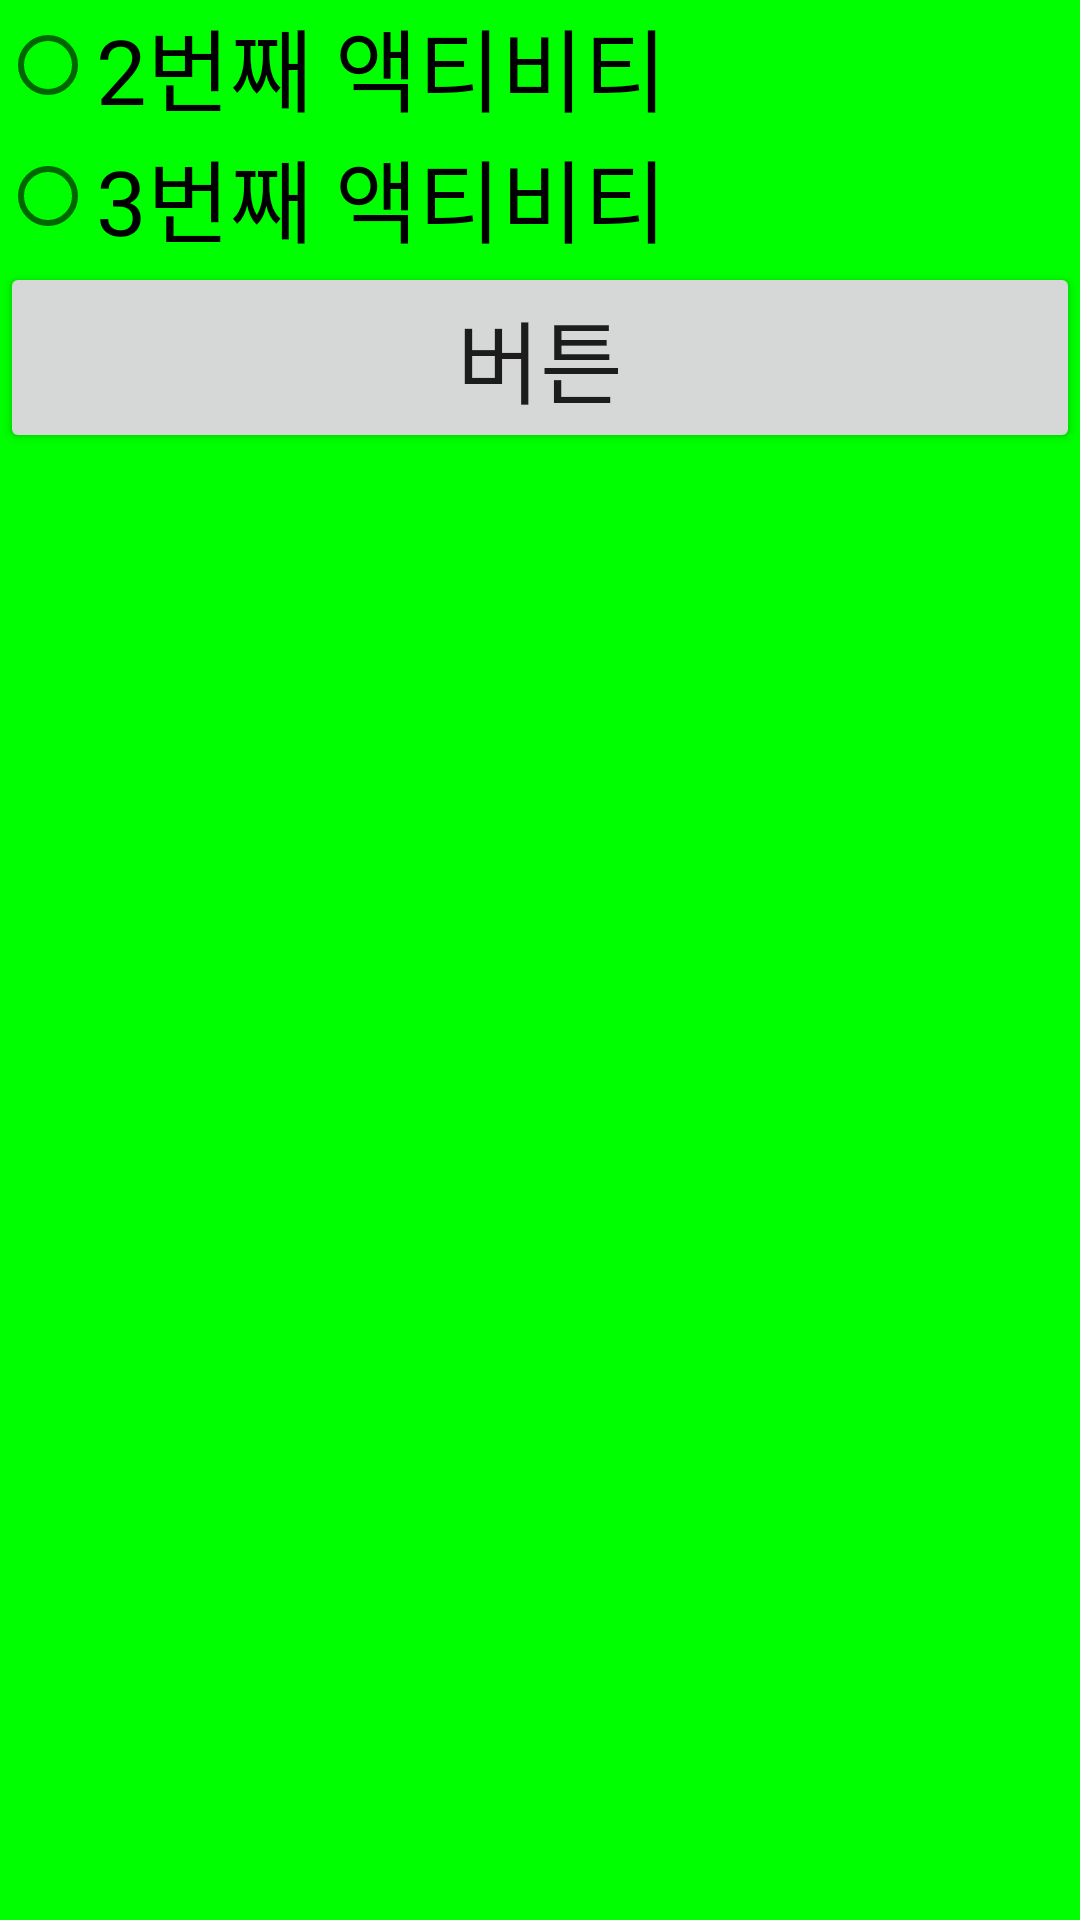

Write the Android layout XML for this screen, with the resource values it uses.
<!-- AndroidManifest.xml: application theme Theme.AppCompat.Light -->
<!-- res/layout/activity_main.xml -->
<?xml version="1.0" encoding="utf-8"?>
<LinearLayout
    xmlns:android="http://schemas.android.com/apk/res/android"
    xmlns:app="http://schemas.android.com/apk/res-auto"
    xmlns:tools="http://schemas.android.com/tools"
    android:orientation="vertical"
    android:layout_width="match_parent"
    android:layout_height="match_parent"
    android:background="#00ff00"
    tools:context=".MainActivity">

    <RadioGroup
        android:layout_width="wrap_content"
        android:layout_height="wrap_content">

        <RadioButton
            android:id="@+id/rdo2"
            android:text="2번째 액티비티"
            android:textSize="30dp"

            android:layout_width="wrap_content"
            android:layout_height="wrap_content"/>
        <RadioButton
            android:id="@+id/rdo3"
            android:text="3번째 액티비티"
            android:textSize="30dp"
            android:layout_width="wrap_content"
            android:layout_height="wrap_content"/>

    </RadioGroup>

    <Button
        android:id="@+id/btn1"
        android:text="버튼"
        android:textSize="30dp"
        android:layout_height="wrap_content"
        android:layout_width="match_parent"/>

</LinearLayout>
<!-- resources referenced by this layout -->
<resources>

</resources>
